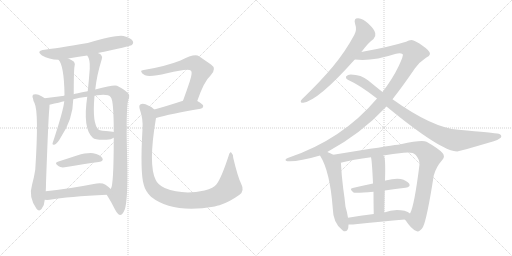
t = 0.00 s
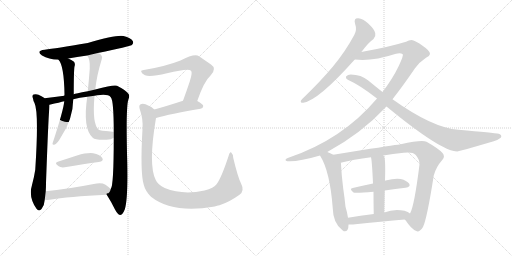
t = 2.93 s
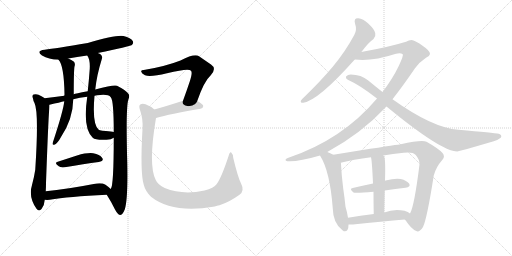
t = 5.86 s
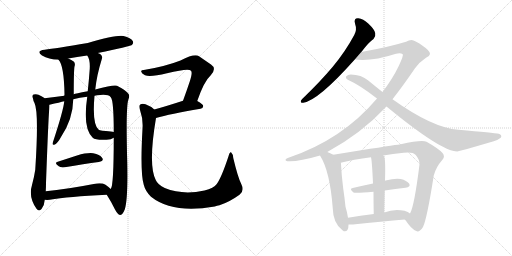
t = 8.79 s
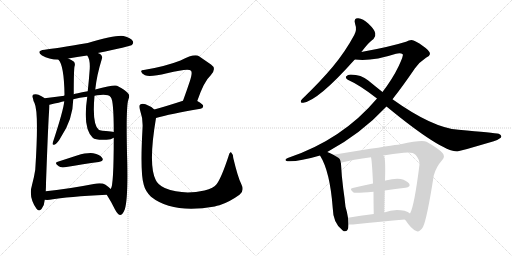
t = 11.72 s
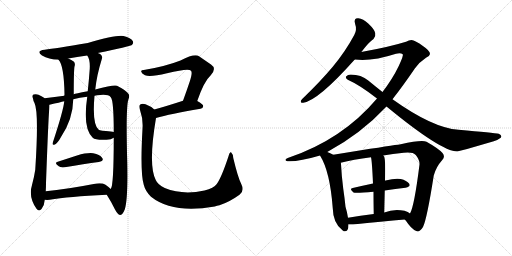
t = 14.66 s

The animated SVG that drew these frames (rendered in a browser with its animation timeline set to each time). Animation: 18 CSS @keyframes rules; one cycle of 14.66 s.

<svg version="1.1" viewBox="0 0 2048 1024" xmlns="http://www.w3.org/2000/svg">
  <g stroke="lightgray" stroke-dasharray="1,1" stroke-width="1" transform="scale(4, 4)">
    <line x1="0" y1="0" x2="256" y2="256"></line>
    <line x1="256" y1="0" x2="0" y2="256"></line>
    <line x1="128" y1="0" x2="128" y2="256"></line>
    <line x1="0" y1="128" x2="256" y2="128"></line>
    <line x1="256" y1="0" x2="512" y2="256"></line>
    <line x1="512" y1="0" x2="256" y2="256"></line>
    <line x1="384" y1="0" x2="384" y2="256"></line>
    <line x1="256" y1="128" x2="512" y2="128"></line>
  </g>
<g transform="scale(1, -1) translate(0, -850)">
   <style type="text/css">
    @keyframes keyframes0 {
      from {
       stroke: black;
       stroke-dashoffset: 611;
       stroke-width: 128;
       }
       67% {
       animation-timing-function: step-end;
       stroke: black;
       stroke-dashoffset: 0;
       stroke-width: 128;
       }
       to {
       stroke: black;
       stroke-width: 1024;
       }
       }
       #make-me-a-hanzi-animation-0 {
         animation: keyframes0 0.747233s both;
         animation-delay: 0.000000s;
         animation-timing-function: linear;
       }
    @keyframes keyframes1 {
      from {
       stroke: black;
       stroke-dashoffset: 712;
       stroke-width: 128;
       }
       70% {
       animation-timing-function: step-end;
       stroke: black;
       stroke-dashoffset: 0;
       stroke-width: 128;
       }
       to {
       stroke: black;
       stroke-width: 1024;
       }
       }
       #make-me-a-hanzi-animation-1 {
         animation: keyframes1 0.829427s both;
         animation-delay: 0.747233s;
         animation-timing-function: linear;
       }
    @keyframes keyframes2 {
      from {
       stroke: black;
       stroke-dashoffset: 1026;
       stroke-width: 128;
       }
       77% {
       animation-timing-function: step-end;
       stroke: black;
       stroke-dashoffset: 0;
       stroke-width: 128;
       }
       to {
       stroke: black;
       stroke-width: 1024;
       }
       }
       #make-me-a-hanzi-animation-2 {
         animation: keyframes2 1.084961s both;
         animation-delay: 1.576660s;
         animation-timing-function: linear;
       }
    @keyframes keyframes3 {
      from {
       stroke: black;
       stroke-dashoffset: 615;
       stroke-width: 128;
       }
       67% {
       animation-timing-function: step-end;
       stroke: black;
       stroke-dashoffset: 0;
       stroke-width: 128;
       }
       to {
       stroke: black;
       stroke-width: 1024;
       }
       }
       #make-me-a-hanzi-animation-3 {
         animation: keyframes3 0.750488s both;
         animation-delay: 2.661621s;
         animation-timing-function: linear;
       }
    @keyframes keyframes4 {
      from {
       stroke: black;
       stroke-dashoffset: 655;
       stroke-width: 128;
       }
       68% {
       animation-timing-function: step-end;
       stroke: black;
       stroke-dashoffset: 0;
       stroke-width: 128;
       }
       to {
       stroke: black;
       stroke-width: 1024;
       }
       }
       #make-me-a-hanzi-animation-4 {
         animation: keyframes4 0.783040s both;
         animation-delay: 3.412109s;
         animation-timing-function: linear;
       }
    @keyframes keyframes5 {
      from {
       stroke: black;
       stroke-dashoffset: 425;
       stroke-width: 128;
       }
       58% {
       animation-timing-function: step-end;
       stroke: black;
       stroke-dashoffset: 0;
       stroke-width: 128;
       }
       to {
       stroke: black;
       stroke-width: 1024;
       }
       }
       #make-me-a-hanzi-animation-5 {
         animation: keyframes5 0.595866s both;
         animation-delay: 4.195150s;
         animation-timing-function: linear;
       }
    @keyframes keyframes6 {
      from {
       stroke: black;
       stroke-dashoffset: 511;
       stroke-width: 128;
       }
       62% {
       animation-timing-function: step-end;
       stroke: black;
       stroke-dashoffset: 0;
       stroke-width: 128;
       }
       to {
       stroke: black;
       stroke-width: 1024;
       }
       }
       #make-me-a-hanzi-animation-6 {
         animation: keyframes6 0.665853s both;
         animation-delay: 4.791016s;
         animation-timing-function: linear;
       }
    @keyframes keyframes7 {
      from {
       stroke: black;
       stroke-dashoffset: 645;
       stroke-width: 128;
       }
       68% {
       animation-timing-function: step-end;
       stroke: black;
       stroke-dashoffset: 0;
       stroke-width: 128;
       }
       to {
       stroke: black;
       stroke-width: 1024;
       }
       }
       #make-me-a-hanzi-animation-7 {
         animation: keyframes7 0.774902s both;
         animation-delay: 5.456868s;
         animation-timing-function: linear;
       }
    @keyframes keyframes8 {
      from {
       stroke: black;
       stroke-dashoffset: 443;
       stroke-width: 128;
       }
       59% {
       animation-timing-function: step-end;
       stroke: black;
       stroke-dashoffset: 0;
       stroke-width: 128;
       }
       to {
       stroke: black;
       stroke-width: 1024;
       }
       }
       #make-me-a-hanzi-animation-8 {
         animation: keyframes8 0.610514s both;
         animation-delay: 6.231771s;
         animation-timing-function: linear;
       }
    @keyframes keyframes9 {
      from {
       stroke: black;
       stroke-dashoffset: 1059;
       stroke-width: 128;
       }
       78% {
       animation-timing-function: step-end;
       stroke: black;
       stroke-dashoffset: 0;
       stroke-width: 128;
       }
       to {
       stroke: black;
       stroke-width: 1024;
       }
       }
       #make-me-a-hanzi-animation-9 {
         animation: keyframes9 1.111816s both;
         animation-delay: 6.842285s;
         animation-timing-function: linear;
       }
    @keyframes keyframes10 {
      from {
       stroke: black;
       stroke-dashoffset: 682;
       stroke-width: 128;
       }
       69% {
       animation-timing-function: step-end;
       stroke: black;
       stroke-dashoffset: 0;
       stroke-width: 128;
       }
       to {
       stroke: black;
       stroke-width: 1024;
       }
       }
       #make-me-a-hanzi-animation-10 {
         animation: keyframes10 0.805013s both;
         animation-delay: 7.954102s;
         animation-timing-function: linear;
       }
    @keyframes keyframes11 {
      from {
       stroke: black;
       stroke-dashoffset: 1184;
       stroke-width: 128;
       }
       79% {
       animation-timing-function: step-end;
       stroke: black;
       stroke-dashoffset: 0;
       stroke-width: 128;
       }
       to {
       stroke: black;
       stroke-width: 1024;
       }
       }
       #make-me-a-hanzi-animation-11 {
         animation: keyframes11 1.213542s both;
         animation-delay: 8.759115s;
         animation-timing-function: linear;
       }
    @keyframes keyframes12 {
      from {
       stroke: black;
       stroke-dashoffset: 932;
       stroke-width: 128;
       }
       75% {
       animation-timing-function: step-end;
       stroke: black;
       stroke-dashoffset: 0;
       stroke-width: 128;
       }
       to {
       stroke: black;
       stroke-width: 1024;
       }
       }
       #make-me-a-hanzi-animation-12 {
         animation: keyframes12 1.008464s both;
         animation-delay: 9.972656s;
         animation-timing-function: linear;
       }
    @keyframes keyframes13 {
      from {
       stroke: black;
       stroke-dashoffset: 576;
       stroke-width: 128;
       }
       65% {
       animation-timing-function: step-end;
       stroke: black;
       stroke-dashoffset: 0;
       stroke-width: 128;
       }
       to {
       stroke: black;
       stroke-width: 1024;
       }
       }
       #make-me-a-hanzi-animation-13 {
         animation: keyframes13 0.718750s both;
         animation-delay: 10.981120s;
         animation-timing-function: linear;
       }
    @keyframes keyframes14 {
      from {
       stroke: black;
       stroke-dashoffset: 949;
       stroke-width: 128;
       }
       76% {
       animation-timing-function: step-end;
       stroke: black;
       stroke-dashoffset: 0;
       stroke-width: 128;
       }
       to {
       stroke: black;
       stroke-width: 1024;
       }
       }
       #make-me-a-hanzi-animation-14 {
         animation: keyframes14 1.022298s both;
         animation-delay: 11.699870s;
         animation-timing-function: linear;
       }
    @keyframes keyframes15 {
      from {
       stroke: black;
       stroke-dashoffset: 473;
       stroke-width: 128;
       }
       61% {
       animation-timing-function: step-end;
       stroke: black;
       stroke-dashoffset: 0;
       stroke-width: 128;
       }
       to {
       stroke: black;
       stroke-width: 1024;
       }
       }
       #make-me-a-hanzi-animation-15 {
         animation: keyframes15 0.634928s both;
         animation-delay: 12.722168s;
         animation-timing-function: linear;
       }
    @keyframes keyframes16 {
      from {
       stroke: black;
       stroke-dashoffset: 488;
       stroke-width: 128;
       }
       61% {
       animation-timing-function: step-end;
       stroke: black;
       stroke-dashoffset: 0;
       stroke-width: 128;
       }
       to {
       stroke: black;
       stroke-width: 1024;
       }
       }
       #make-me-a-hanzi-animation-16 {
         animation: keyframes16 0.647135s both;
         animation-delay: 13.357096s;
         animation-timing-function: linear;
       }
    @keyframes keyframes17 {
      from {
       stroke: black;
       stroke-dashoffset: 492;
       stroke-width: 128;
       }
       62% {
       animation-timing-function: step-end;
       stroke: black;
       stroke-dashoffset: 0;
       stroke-width: 128;
       }
       to {
       stroke: black;
       stroke-width: 1024;
       }
       }
       #make-me-a-hanzi-animation-17 {
         animation: keyframes17 0.650391s both;
         animation-delay: 14.004232s;
         animation-timing-function: linear;
       }
</style>
<path d="M 391 638 Q 520 665 526 669 Q 536 676 531 686 Q 524 698 494 706 Q 467 712 351 678 Q 221 656 179 651 Q 142 647 168 628 Q 195 612 234 611 L 273 616 Q 306 622 349 628 L 391 638 Z" fill="lightgray"></path> 
<path d="M 178 457 Q 177 458 176 459 Q 167 466 154 471 Q 145 475 134 472 Q 127 468 132 456 Q 133 446 138 438 Q 156 401 141 171 Q 137 144 128 110 Q 113 62 146 15 Q 156 2 166 14 Q 178 29 179 51 L 183 85 Q 184 100 184 118 Q 194 392 197 411 Q 198 424 198 431 C 198 443 198 443 178 457 Z" fill="lightgray"></path> 
<path d="M 427 71 Q 445 43 460 12 Q 470 -7 480 -10 Q 490 -10 499 12 Q 512 51 509 200 Q 503 419 513 450 Q 522 471 510 479 Q 503 489 468 507 Q 458 513 381 492 L 351 485 Q 300 476 295 473 L 257 467 Q 220 463 178 457 C 148 453 169 424 198 431 Q 241 441 257 445 L 293 453 Q 318 460 349 463 L 378 467 Q 388 470 401 470 Q 434 473 443 461 Q 455 449 455 322 L 455 299 Q 455 107 443 94 C 435 65 420 82 427 71 Z" fill="lightgray"></path> 
<path d="M 234 611 Q 256 589 258 472 Q 258 471 257 467 L 257 445 Q 254 409 210 276 Q 210 269 217 271 Q 229 274 244 302 Q 292 374 293 453 L 295 473 Q 295 569 298 584 Q 302 594 296 603 Q 286 610 273 616 C 246 629 217 636 234 611 Z" fill="lightgray"></path> 
<path d="M 381 492 Q 387 549 407 613 Q 411 623 404 631 Q 400 635 391 638 C 364 652 335 655 349 628 Q 361 612 359 575 Q 356 533 351 485 L 349 463 Q 330 336 371 299 Q 381 289 426 291 Q 445 292 455 299 C 482 311 485 317 455 322 Q 451 323 443 324 Q 400 327 395 331 Q 368 353 378 467 L 381 492 Z" fill="lightgray"></path> 
<path d="M 231 203 Q 215 199 235 185 Q 242 179 259 181 Q 337 194 395 202 Q 417 206 409 218 Q 399 233 373 237 Q 349 240 308 228 Q 268 215 231 203 Z" fill="lightgray"></path> 
<path d="M 179 51 Q 188 50 199 51 Q 272 64 427 71 C 457 72 465 74 443 94 Q 436 101 422 111 Q 406 121 375 114 Q 267 93 183 85 C 153 82 149 53 179 51 Z" fill="lightgray"></path> 
<path d="M 789 446 Q 816 525 843 549 Q 868 576 844 592 Q 825 605 796 625 Q 778 637 722 608 Q 661 584 575 570 Q 563 570 565 563 Q 566 556 580 549 Q 599 540 668 557 Q 756 579 764 567 Q 771 560 759 524 Q 747 488 732 447 C 722 419 779 418 789 446 Z" fill="lightgray"></path> 
<path d="M 624 378 Q 679 394 802 415 Q 812 416 813 426 Q 813 433 789 446 C 767 458 761 456 732 447 Q 668 426 617 412 C 588 404 595 370 624 378 Z" fill="lightgray"></path> 
<path d="M 965 114 Q 952 139 933 218 Q 932 234 925 240 Q 919 244 914 225 Q 886 140 867 114 Q 855 98 818 88 Q 730 69 659 98 Q 631 111 623 130 Q 592 190 624 378 C 628 404 628 404 617 412 Q 604 425 582 433 Q 569 437 561 432 Q 554 428 560 410 Q 573 373 570 335 Q 560 160 575 111 Q 581 86 604 63 Q 691 -6 859 24 Q 868 27 878 29 Q 918 42 958 71 Q 979 87 965 114 Z" fill="lightgray"></path> 
<path d="M 1445 642 Q 1446 643 1448 645 Q 1473 679 1494 694 Q 1504 704 1501 717 Q 1500 730 1474 755 Q 1452 776 1433 777 Q 1414 778 1420 756 Q 1429 731 1417 710 Q 1381 643 1331 583 Q 1282 525 1218 463 Q 1208 454 1204 448 Q 1200 438 1213 439 Q 1273 448 1419 612 L 1445 642 Z" fill="lightgray"></path> 
<path d="M 1309 242 Q 1444 315 1546 424 L 1570 453 Q 1613 508 1660 577 Q 1678 602 1704 619 Q 1719 626 1720 634 Q 1720 647 1693 665 Q 1660 689 1646 690 Q 1636 690 1624 683 Q 1557 662 1445 642 C 1415 637 1389 614 1419 612 Q 1486 603 1584 635 Q 1603 639 1611 633 Q 1615 629 1595 586 Q 1570 534 1530 482 L 1508 456 Q 1369 291 1151 218 Q 1141 215 1142 210 Q 1142 206 1150 205 Q 1192 202 1280 228 L 1309 242 Z" fill="lightgray"></path> 
<path d="M 1546 424 Q 1765 244 1829 244 Q 1835 244 1975 285 Q 1990 289 2003 299 Q 2010 309 1995 315 Q 1976 319 1834 331 Q 1731 338 1570 453 L 1530 482 Q 1502 504 1473 528 Q 1445 552 1403 552 Q 1391 552 1384 544 Q 1381 537 1391 531 Q 1439 510 1508 456 L 1546 424 Z" fill="lightgray"></path> 
<path d="M 1333 231 Q 1321 238 1309 242 C 1281 253 1265 254 1280 228 Q 1320 165 1331 17 Q 1332 -44 1371 -72 Q 1372 -73 1375 -75 Q 1394 -79 1394 -48 L 1392 -21 Q 1389 0 1382 23 Q 1379 54 1373 95 Q 1366 150 1364 194 Q 1364 197 1363 199 C 1361 216 1359 217 1333 231 Z" fill="lightgray"></path> 
<path d="M 1619 -28 Q 1620 -29 1623 -32 Q 1645 -66 1665 -74 Q 1677 -81 1692 -58 Q 1708 -25 1735 148 Q 1744 182 1769 210 Q 1782 223 1770 238 Q 1754 256 1706 283 Q 1688 292 1603 273 Q 1600 273 1444 249 Q 1383 239 1333 231 C 1303 226 1334 192 1363 199 Q 1412 212 1484 221 L 1533 228 Q 1570 235 1615 239 Q 1652 243 1663 230 Q 1679 211 1678 192 Q 1657 24 1640 -4 C 1629 -32 1611 -18 1619 -28 Z" fill="lightgray"></path> 
<path d="M 1539 88 Q 1582 95 1622 99 Q 1644 103 1637 115 Q 1627 128 1603 134 Q 1581 138 1542 128 Q 1539 128 1540 127 C 1532 125 1521 122 1492 116 Q 1449 107 1411 98 Q 1395 95 1414 80 Q 1421 76 1494 83 L 1539 88 Z" fill="lightgray"></path> 
<path d="M 1537 0 Q 1538 46 1539 88 L 1540 127 Q 1543 221 1535 226 Q 1534 227 1533 228 C 1516 253 1479 251 1484 221 Q 1488 206 1492 116 L 1494 83 Q 1494 46 1495 -6 C 1496 -36 1536 -30 1537 0 Z" fill="lightgray"></path> 
<path d="M 1394 -48 Q 1403 -48 1412 -48 Q 1529 -35 1619 -28 C 1649 -26 1664 -22 1640 -4 Q 1633 3 1618 7 Q 1575 16 1537 0 L 1495 -6 Q 1441 -13 1392 -21 C 1362 -26 1364 -48 1394 -48 Z" fill="lightgray"></path> 
      <clipPath id="make-me-a-hanzi-clip-0">
      <path d="M 391 638 Q 520 665 526 669 Q 536 676 531 686 Q 524 698 494 706 Q 467 712 351 678 Q 221 656 179 651 Q 142 647 168 628 Q 195 612 234 611 L 273 616 Q 306 622 349 628 L 391 638 Z" fill="lightgray"></path>
      </clipPath>
      <path clip-path="url(#make-me-a-hanzi-clip-0)" d="M 171 641 L 191 635 L 238 635 L 337 650 L 477 682 L 520 680 " fill="none" id="make-me-a-hanzi-animation-0" stroke-dasharray="483 966" stroke-linecap="round"></path>

      <clipPath id="make-me-a-hanzi-clip-1">
      <path d="M 178 457 Q 177 458 176 459 Q 167 466 154 471 Q 145 475 134 472 Q 127 468 132 456 Q 133 446 138 438 Q 156 401 141 171 Q 137 144 128 110 Q 113 62 146 15 Q 156 2 166 14 Q 178 29 179 51 L 183 85 Q 184 100 184 118 Q 194 392 197 411 Q 198 424 198 431 C 198 443 198 443 178 457 Z" fill="lightgray"></path>
      </clipPath>
      <path clip-path="url(#make-me-a-hanzi-clip-1)" d="M 140 463 L 161 442 L 171 418 L 164 160 L 152 77 L 156 19 " fill="none" id="make-me-a-hanzi-animation-1" stroke-dasharray="584 1168" stroke-linecap="round"></path>

      <clipPath id="make-me-a-hanzi-clip-2">
      <path d="M 427 71 Q 445 43 460 12 Q 470 -7 480 -10 Q 490 -10 499 12 Q 512 51 509 200 Q 503 419 513 450 Q 522 471 510 479 Q 503 489 468 507 Q 458 513 381 492 L 351 485 Q 300 476 295 473 L 257 467 Q 220 463 178 457 C 148 453 169 424 198 431 Q 241 441 257 445 L 293 453 Q 318 460 349 463 L 378 467 Q 388 470 401 470 Q 434 473 443 461 Q 455 449 455 322 L 455 299 Q 455 107 443 94 C 435 65 420 82 427 71 Z" fill="lightgray"></path>
      </clipPath>
      <path clip-path="url(#make-me-a-hanzi-clip-2)" d="M 187 457 L 206 446 L 418 487 L 459 482 L 480 461 L 482 164 L 471 70 L 480 1 " fill="none" id="make-me-a-hanzi-animation-2" stroke-dasharray="898 1796" stroke-linecap="round"></path>

      <clipPath id="make-me-a-hanzi-clip-3">
      <path d="M 234 611 Q 256 589 258 472 Q 258 471 257 467 L 257 445 Q 254 409 210 276 Q 210 269 217 271 Q 229 274 244 302 Q 292 374 293 453 L 295 473 Q 295 569 298 584 Q 302 594 296 603 Q 286 610 273 616 C 246 629 217 636 234 611 Z" fill="lightgray"></path>
      </clipPath>
      <path clip-path="url(#make-me-a-hanzi-clip-3)" d="M 241 611 L 269 593 L 272 584 L 276 446 L 261 374 L 218 279 " fill="none" id="make-me-a-hanzi-animation-3" stroke-dasharray="487 974" stroke-linecap="round"></path>

      <clipPath id="make-me-a-hanzi-clip-4">
      <path d="M 381 492 Q 387 549 407 613 Q 411 623 404 631 Q 400 635 391 638 C 364 652 335 655 349 628 Q 361 612 359 575 Q 356 533 351 485 L 349 463 Q 330 336 371 299 Q 381 289 426 291 Q 445 292 455 299 C 482 311 485 317 455 322 Q 451 323 443 324 Q 400 327 395 331 Q 368 353 378 467 L 381 492 Z" fill="lightgray"></path>
      </clipPath>
      <path clip-path="url(#make-me-a-hanzi-clip-4)" d="M 357 626 L 382 611 L 359 429 L 368 337 L 390 312 L 439 309 L 448 316 " fill="none" id="make-me-a-hanzi-animation-4" stroke-dasharray="527 1054" stroke-linecap="round"></path>

      <clipPath id="make-me-a-hanzi-clip-5">
      <path d="M 231 203 Q 215 199 235 185 Q 242 179 259 181 Q 337 194 395 202 Q 417 206 409 218 Q 399 233 373 237 Q 349 240 308 228 Q 268 215 231 203 Z" fill="lightgray"></path>
      </clipPath>
      <path clip-path="url(#make-me-a-hanzi-clip-5)" d="M 233 194 L 367 218 L 399 212 " fill="none" id="make-me-a-hanzi-animation-5" stroke-dasharray="297 594" stroke-linecap="round"></path>

      <clipPath id="make-me-a-hanzi-clip-6">
      <path d="M 179 51 Q 188 50 199 51 Q 272 64 427 71 C 457 72 465 74 443 94 Q 436 101 422 111 Q 406 121 375 114 Q 267 93 183 85 C 153 82 149 53 179 51 Z" fill="lightgray"></path>
      </clipPath>
      <path clip-path="url(#make-me-a-hanzi-clip-6)" d="M 184 56 L 199 69 L 218 72 L 388 93 L 433 92 " fill="none" id="make-me-a-hanzi-animation-6" stroke-dasharray="383 766" stroke-linecap="round"></path>

      <clipPath id="make-me-a-hanzi-clip-7">
      <path d="M 789 446 Q 816 525 843 549 Q 868 576 844 592 Q 825 605 796 625 Q 778 637 722 608 Q 661 584 575 570 Q 563 570 565 563 Q 566 556 580 549 Q 599 540 668 557 Q 756 579 764 567 Q 771 560 759 524 Q 747 488 732 447 C 722 419 779 418 789 446 Z" fill="lightgray"></path>
      </clipPath>
      <path clip-path="url(#make-me-a-hanzi-clip-7)" d="M 573 563 L 594 559 L 654 568 L 741 595 L 785 594 L 806 569 L 804 561 L 768 472 L 739 452 " fill="none" id="make-me-a-hanzi-animation-7" stroke-dasharray="517 1034" stroke-linecap="round"></path>

      <clipPath id="make-me-a-hanzi-clip-8">
      <path d="M 624 378 Q 679 394 802 415 Q 812 416 813 426 Q 813 433 789 446 C 767 458 761 456 732 447 Q 668 426 617 412 C 588 404 595 370 624 378 Z" fill="lightgray"></path>
      </clipPath>
      <path clip-path="url(#make-me-a-hanzi-clip-8)" d="M 627 385 L 641 401 L 739 426 L 782 430 L 803 425 " fill="none" id="make-me-a-hanzi-animation-8" stroke-dasharray="315 630" stroke-linecap="round"></path>

      <clipPath id="make-me-a-hanzi-clip-9">
      <path d="M 965 114 Q 952 139 933 218 Q 932 234 925 240 Q 919 244 914 225 Q 886 140 867 114 Q 855 98 818 88 Q 730 69 659 98 Q 631 111 623 130 Q 592 190 624 378 C 628 404 628 404 617 412 Q 604 425 582 433 Q 569 437 561 432 Q 554 428 560 410 Q 573 373 570 335 Q 560 160 575 111 Q 581 86 604 63 Q 691 -6 859 24 Q 868 27 878 29 Q 918 42 958 71 Q 979 87 965 114 Z" fill="lightgray"></path>
      </clipPath>
      <path clip-path="url(#make-me-a-hanzi-clip-9)" d="M 569 424 L 589 403 L 597 371 L 586 241 L 595 134 L 612 96 L 646 71 L 690 55 L 759 48 L 826 53 L 882 73 L 917 102 L 924 233 " fill="none" id="make-me-a-hanzi-animation-9" stroke-dasharray="931 1862" stroke-linecap="round"></path>

      <clipPath id="make-me-a-hanzi-clip-10">
      <path d="M 1445 642 Q 1446 643 1448 645 Q 1473 679 1494 694 Q 1504 704 1501 717 Q 1500 730 1474 755 Q 1452 776 1433 777 Q 1414 778 1420 756 Q 1429 731 1417 710 Q 1381 643 1331 583 Q 1282 525 1218 463 Q 1208 454 1204 448 Q 1200 438 1213 439 Q 1273 448 1419 612 L 1445 642 Z" fill="lightgray"></path>
      </clipPath>
      <path clip-path="url(#make-me-a-hanzi-clip-10)" d="M 1431 764 L 1451 741 L 1460 715 L 1429 669 L 1393 619 L 1320 537 L 1262 482 L 1212 447 " fill="none" id="make-me-a-hanzi-animation-10" stroke-dasharray="554 1108" stroke-linecap="round"></path>

      <clipPath id="make-me-a-hanzi-clip-11">
      <path d="M 1309 242 Q 1444 315 1546 424 L 1570 453 Q 1613 508 1660 577 Q 1678 602 1704 619 Q 1719 626 1720 634 Q 1720 647 1693 665 Q 1660 689 1646 690 Q 1636 690 1624 683 Q 1557 662 1445 642 C 1415 637 1389 614 1419 612 Q 1486 603 1584 635 Q 1603 639 1611 633 Q 1615 629 1595 586 Q 1570 534 1530 482 L 1508 456 Q 1369 291 1151 218 Q 1141 215 1142 210 Q 1142 206 1150 205 Q 1192 202 1280 228 L 1309 242 Z" fill="lightgray"></path>
      </clipPath>
      <path clip-path="url(#make-me-a-hanzi-clip-11)" d="M 1426 615 L 1457 628 L 1599 656 L 1645 651 L 1655 636 L 1572 496 L 1531 444 L 1447 360 L 1373 304 L 1266 243 L 1202 221 L 1149 212 " fill="none" id="make-me-a-hanzi-animation-11" stroke-dasharray="1056 2112" stroke-linecap="round"></path>

      <clipPath id="make-me-a-hanzi-clip-12">
      <path d="M 1546 424 Q 1765 244 1829 244 Q 1835 244 1975 285 Q 1990 289 2003 299 Q 2010 309 1995 315 Q 1976 319 1834 331 Q 1731 338 1570 453 L 1530 482 Q 1502 504 1473 528 Q 1445 552 1403 552 Q 1391 552 1384 544 Q 1381 537 1391 531 Q 1439 510 1508 456 L 1546 424 Z" fill="lightgray"></path>
      </clipPath>
      <path clip-path="url(#make-me-a-hanzi-clip-12)" d="M 1393 540 L 1446 524 L 1608 399 L 1699 341 L 1792 297 L 1830 288 L 1995 305 " fill="none" id="make-me-a-hanzi-animation-12" stroke-dasharray="804 1608" stroke-linecap="round"></path>

      <clipPath id="make-me-a-hanzi-clip-13">
      <path d="M 1333 231 Q 1321 238 1309 242 C 1281 253 1265 254 1280 228 Q 1320 165 1331 17 Q 1332 -44 1371 -72 Q 1372 -73 1375 -75 Q 1394 -79 1394 -48 L 1392 -21 Q 1389 0 1382 23 Q 1379 54 1373 95 Q 1366 150 1364 194 Q 1364 197 1363 199 C 1361 216 1359 217 1333 231 Z" fill="lightgray"></path>
      </clipPath>
      <path clip-path="url(#make-me-a-hanzi-clip-13)" d="M 1287 226 L 1316 213 L 1334 185 L 1361 -5 L 1379 -65 " fill="none" id="make-me-a-hanzi-animation-13" stroke-dasharray="448 896" stroke-linecap="round"></path>

      <clipPath id="make-me-a-hanzi-clip-14">
      <path d="M 1619 -28 Q 1620 -29 1623 -32 Q 1645 -66 1665 -74 Q 1677 -81 1692 -58 Q 1708 -25 1735 148 Q 1744 182 1769 210 Q 1782 223 1770 238 Q 1754 256 1706 283 Q 1688 292 1603 273 Q 1600 273 1444 249 Q 1383 239 1333 231 C 1303 226 1334 192 1363 199 Q 1412 212 1484 221 L 1533 228 Q 1570 235 1615 239 Q 1652 243 1663 230 Q 1679 211 1678 192 Q 1657 24 1640 -4 C 1629 -32 1611 -18 1619 -28 Z" fill="lightgray"></path>
      </clipPath>
      <path clip-path="url(#make-me-a-hanzi-clip-14)" d="M 1340 228 L 1378 220 L 1618 259 L 1658 260 L 1698 245 L 1720 221 L 1676 -3 L 1665 -30 L 1627 -24 " fill="none" id="make-me-a-hanzi-animation-14" stroke-dasharray="821 1642" stroke-linecap="round"></path>

      <clipPath id="make-me-a-hanzi-clip-15">
      <path d="M 1539 88 Q 1582 95 1622 99 Q 1644 103 1637 115 Q 1627 128 1603 134 Q 1581 138 1542 128 Q 1539 128 1540 127 C 1532 125 1521 122 1492 116 Q 1449 107 1411 98 Q 1395 95 1414 80 Q 1421 76 1494 83 L 1539 88 Z" fill="lightgray"></path>
      </clipPath>
      <path clip-path="url(#make-me-a-hanzi-clip-15)" d="M 1412 89 L 1571 114 L 1605 116 L 1626 110 " fill="none" id="make-me-a-hanzi-animation-15" stroke-dasharray="345 690" stroke-linecap="round"></path>

      <clipPath id="make-me-a-hanzi-clip-16">
      <path d="M 1537 0 Q 1538 46 1539 88 L 1540 127 Q 1543 221 1535 226 Q 1534 227 1533 228 C 1516 253 1479 251 1484 221 Q 1488 206 1492 116 L 1494 83 Q 1494 46 1495 -6 C 1496 -36 1536 -30 1537 0 Z" fill="lightgray"></path>
      </clipPath>
      <path clip-path="url(#make-me-a-hanzi-clip-16)" d="M 1490 219 L 1514 197 L 1516 163 L 1516 23 L 1501 3 " fill="none" id="make-me-a-hanzi-animation-16" stroke-dasharray="360 720" stroke-linecap="round"></path>

      <clipPath id="make-me-a-hanzi-clip-17">
      <path d="M 1394 -48 Q 1403 -48 1412 -48 Q 1529 -35 1619 -28 C 1649 -26 1664 -22 1640 -4 Q 1633 3 1618 7 Q 1575 16 1537 0 L 1495 -6 Q 1441 -13 1392 -21 C 1362 -26 1364 -48 1394 -48 Z" fill="lightgray"></path>
      </clipPath>
      <path clip-path="url(#make-me-a-hanzi-clip-17)" d="M 1399 -41 L 1416 -32 L 1631 -7 " fill="none" id="make-me-a-hanzi-animation-17" stroke-dasharray="364 728" stroke-linecap="round"></path>

</g>
</svg>
